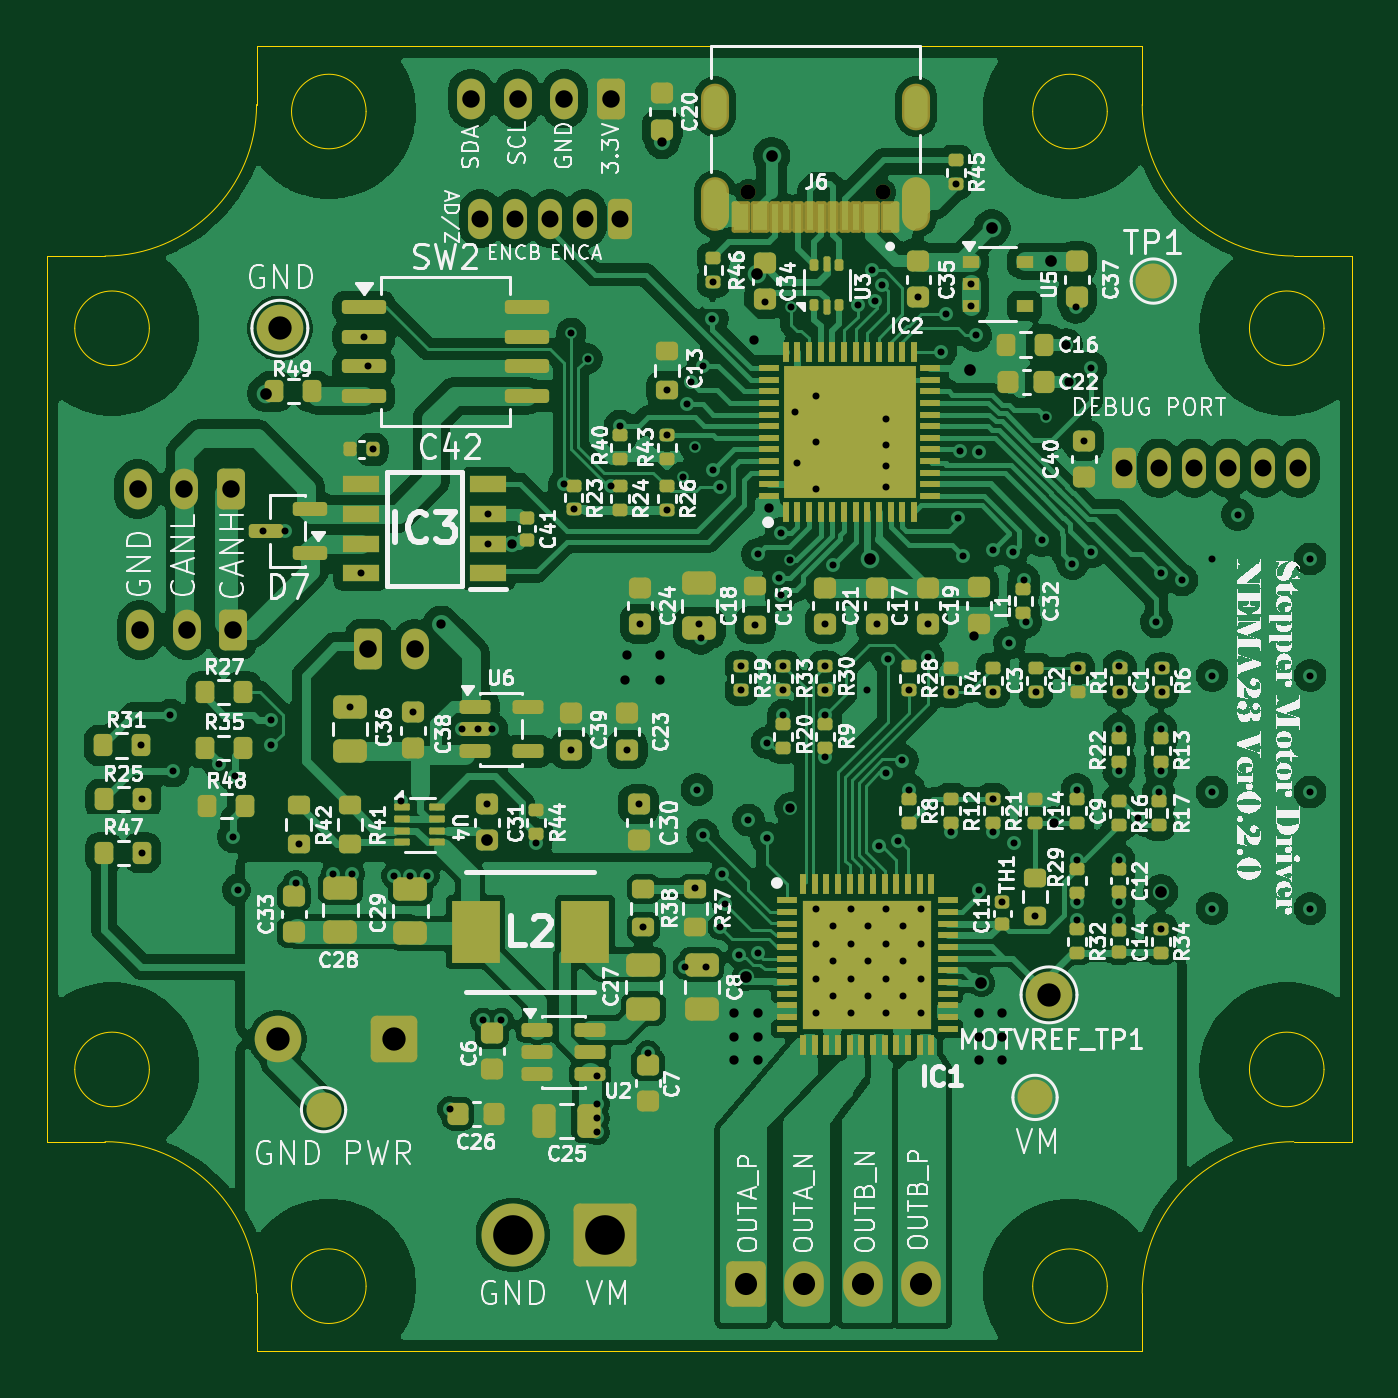
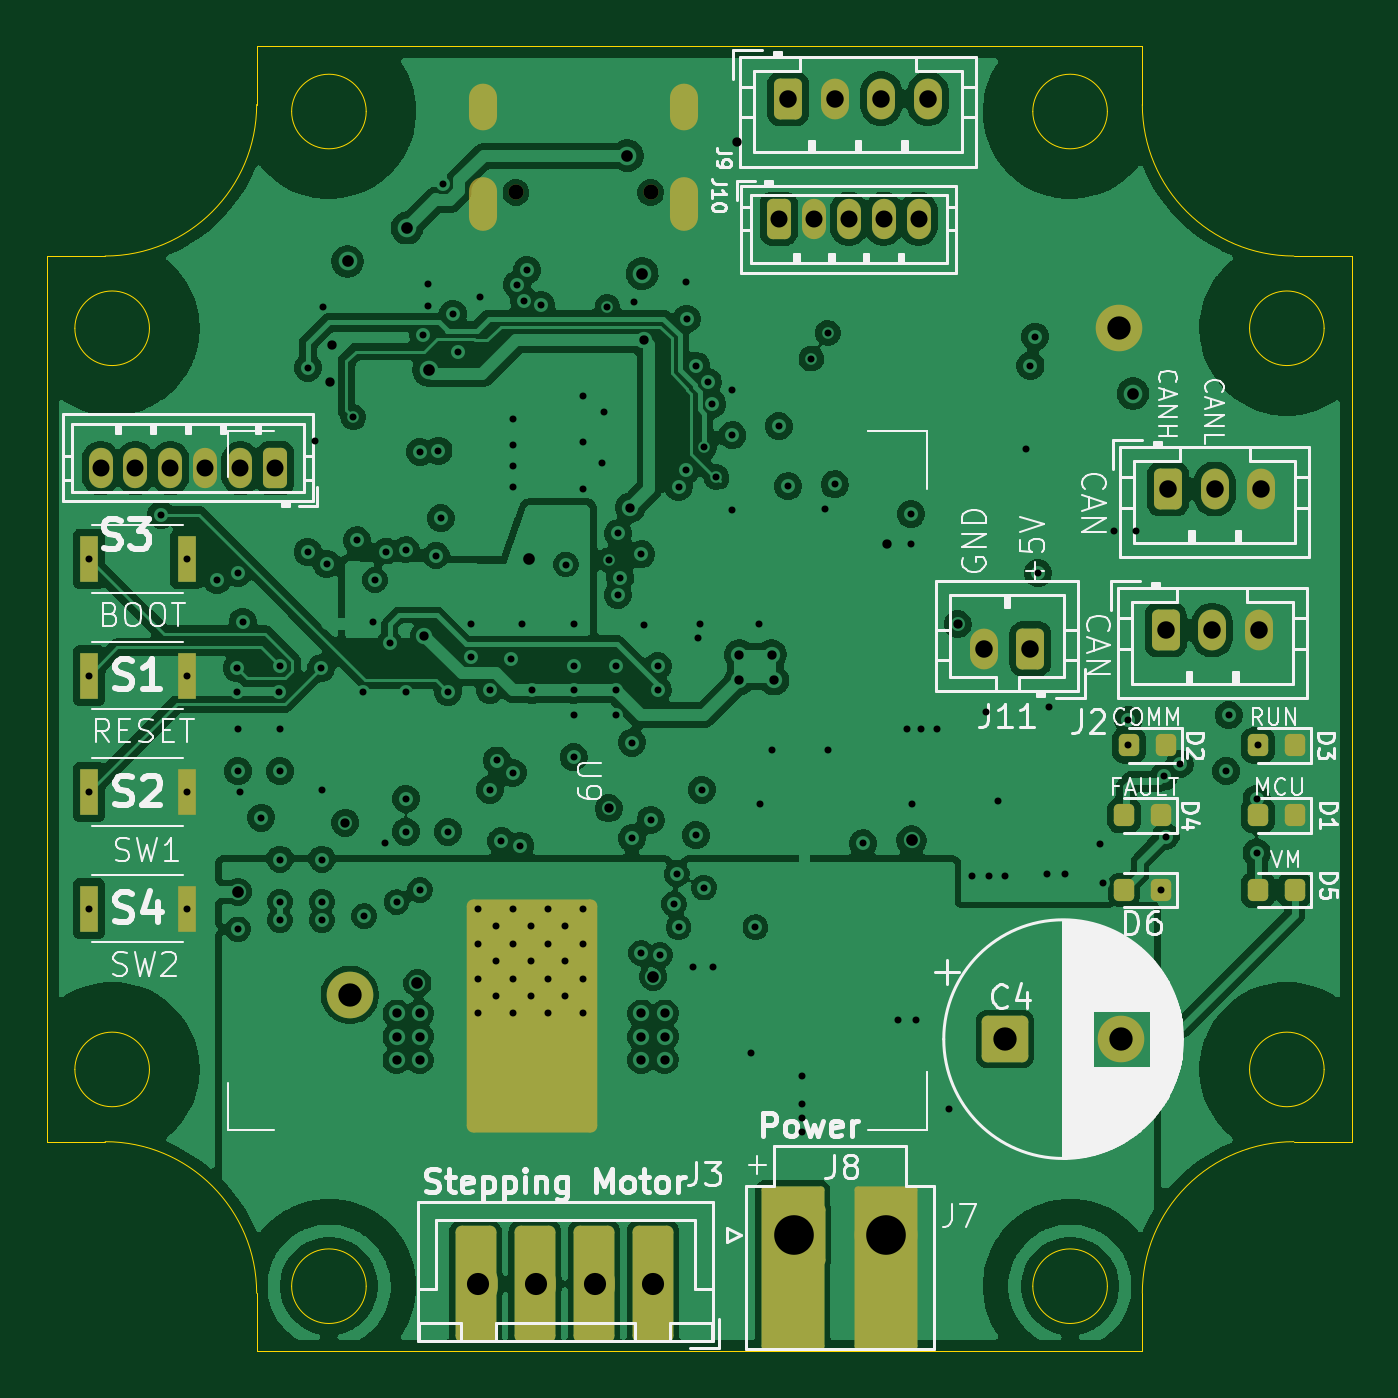
Circuit board: 13 layer files. Board 56.0 x 56.0 mm.
- bottom_copper: schematic_NEMA23-B_Cu.gbr (355105 bytes)
- bottom_mask: schematic_NEMA23-B_Mask.gbr (4671 bytes)
- paste: schematic_NEMA23-B_Paste.gbr (2411 bytes)
- bottom_silk: schematic_NEMA23-B_Silkscreen.gbr (75754 bytes)
- outline: schematic_NEMA23-Edge_Cuts.gbr (2628 bytes)
- top_copper: schematic_NEMA23-F_Cu.gbr (448833 bytes)
- top_mask: schematic_NEMA23-F_Mask.gbr (16444 bytes)
- paste: schematic_NEMA23-F_Paste.gbr (14956 bytes)
- top_silk: schematic_NEMA23-F_Silkscreen.gbr (256477 bytes)
- inner_copper: schematic_NEMA23-In1_Cu.gbr (267996 bytes)
- inner_copper: schematic_NEMA23-In2_Cu.gbr (297907 bytes)
- drill: schematic_NEMA23-NPTH.drl (362 bytes)
- drill: schematic_NEMA23-PTH.drl (5036 bytes)

=== bottom_copper: schematic_NEMA23-B_Cu.gbr (355105 bytes, source omitted) ===
=== bottom_mask: schematic_NEMA23-B_Mask.gbr ===
%TF.GenerationSoftware,KiCad,Pcbnew,10.0.4*%
%TF.CreationDate,2026-10-17T22:52:30+09:00*%
%TF.ProjectId,schematic,73636865-6d61-4746-9963-2e6b69636164,0.2.0*%
%TF.SameCoordinates,Original*%
%TF.FileFunction,Soldermask,Bot*%
%TF.FilePolarity,Negative*%
%FSLAX46Y46*%
G04 Gerber Fmt 4.6, Leading zero omitted, Abs format (unit mm)*
G04 Created by KiCad (PCBNEW 10.0.4) date 2026-10-17 22:52:30*
%MOMM*%
%LPD*%
G01*
G04 APERTURE LIST*
G04 Aperture macros list*
%AMRoundRect*
0 Rectangle with rounded corners*
0 $1 Rounding radius*
0 $2 $3 $4 $5 $6 $7 $8 $9 X,Y pos of 4 corners*
0 Add a 4 corners polygon primitive as box body*
4,1,4,$2,$3,$4,$5,$6,$7,$8,$9,$2,$3,0*
0 Add four circle primitives for the rounded corners*
1,1,$1+$1,$2,$3*
1,1,$1+$1,$4,$5*
1,1,$1+$1,$6,$7*
1,1,$1+$1,$8,$9*
0 Add four rect primitives between the rounded corners*
20,1,$1+$1,$2,$3,$4,$5,0*
20,1,$1+$1,$4,$5,$6,$7,0*
20,1,$1+$1,$6,$7,$8,$9,0*
20,1,$1+$1,$8,$9,$2,$3,0*%
G04 Aperture macros list end*
%ADD10C,2.000000*%
%ADD11C,0.650000*%
%ADD12O,1.204000X2.004000*%
%ADD13O,1.204000X2.304000*%
%ADD14RoundRect,0.250000X0.350000X0.625000X-0.350000X0.625000X-0.350000X-0.625000X0.350000X-0.625000X0*%
%ADD15O,1.200000X1.750000*%
%ADD16RoundRect,0.262500X-0.612500X-2.237500X0.612500X-2.237500X0.612500X2.237500X-0.612500X2.237500X0*%
%ADD17RoundRect,0.218750X-0.218750X-0.256250X0.218750X-0.256250X0.218750X0.256250X-0.218750X0.256250X0*%
%ADD18RoundRect,0.250000X-0.600000X-0.725000X0.600000X-0.725000X0.600000X0.725000X-0.600000X0.725000X0*%
%ADD19O,1.700000X1.950000*%
%ADD20R,0.800000X2.000000*%
%ADD21RoundRect,0.135000X1.215000X3.365000X-1.215000X3.365000X-1.215000X-3.365000X1.215000X-3.365000X0*%
%ADD22RoundRect,0.250000X0.265000X0.615000X-0.265000X0.615000X-0.265000X-0.615000X0.265000X-0.615000X0*%
%ADD23O,1.030000X1.730000*%
%ADD24RoundRect,0.250000X-0.265000X-0.615000X0.265000X-0.615000X0.265000X0.615000X-0.265000X0.615000X0*%
%ADD25RoundRect,0.250001X1.099999X1.099999X-1.099999X1.099999X-1.099999X-1.099999X1.099999X-1.099999X0*%
%ADD26C,2.700000*%
%ADD27RoundRect,0.250000X-0.350000X-0.625000X0.350000X-0.625000X0.350000X0.625000X-0.350000X0.625000X0*%
%ADD28RoundRect,0.250000X0.750000X0.750000X-0.750000X0.750000X-0.750000X-0.750000X0.750000X-0.750000X0*%
%ADD29RoundRect,0.280000X-2.520000X-4.720000X2.520000X-4.720000X2.520000X4.720000X-2.520000X4.720000X0*%
G04 APERTURE END LIST*
D10*
%TO.C,MOTVREF_TP2*%
X102000000Y-84100000D03*
%TD*%
D11*
%TO.C,J6*%
X127874250Y-78267500D03*
X122094250Y-78267500D03*
D12*
X129304250Y-74587500D03*
X120664250Y-74587500D03*
D13*
X129304250Y-78767500D03*
X120664250Y-78767500D03*
%TD*%
D10*
%TO.C,MOTVREF_TP1*%
X135000000Y-112700000D03*
%TD*%
D14*
%TO.C,J9*%
X116200000Y-74250000D03*
D15*
X114200000Y-74250000D03*
X112200000Y-74250000D03*
X110200000Y-74250000D03*
%TD*%
D16*
%TO.C,J4*%
X121990000Y-125100000D03*
X124530000Y-125100000D03*
X127070000Y-125100000D03*
X129610000Y-125100000D03*
%TD*%
D17*
%TO.C,D1*%
X94462500Y-105000000D03*
X96037500Y-105000000D03*
%TD*%
%TO.C,D5*%
X94462500Y-108200000D03*
X96037500Y-108200000D03*
%TD*%
D18*
%TO.C,J3*%
X122000000Y-125100000D03*
D19*
X124500000Y-125100000D03*
X127000000Y-125100000D03*
X129500000Y-125100000D03*
%TD*%
D14*
%TO.C,J2*%
X100000000Y-97050000D03*
D15*
X98000000Y-97050000D03*
X96000000Y-97050000D03*
%TD*%
D20*
%TO.C,S2*%
X146200000Y-104000000D03*
X142000000Y-104000000D03*
%TD*%
D21*
%TO.C,J7*%
X116000000Y-124400000D03*
X112000000Y-124400000D03*
%TD*%
D17*
%TO.C,D6*%
X100212500Y-108200000D03*
X101787500Y-108200000D03*
%TD*%
D22*
%TO.C,J10*%
X116600000Y-79400000D03*
D23*
X115100000Y-79400000D03*
X113600000Y-79400000D03*
X112100000Y-79400000D03*
X110600000Y-79400000D03*
%TD*%
D17*
%TO.C,D2*%
X100000000Y-102000000D03*
X101575000Y-102000000D03*
%TD*%
D20*
%TO.C,S3*%
X146200000Y-94000000D03*
X142000000Y-94000000D03*
%TD*%
%TO.C,S1*%
X146200000Y-99000000D03*
X142000000Y-99000000D03*
%TD*%
D14*
%TO.C,J1*%
X99900000Y-91000000D03*
D15*
X97900000Y-91000000D03*
X95900000Y-91000000D03*
%TD*%
D17*
%TO.C,D3*%
X94462500Y-102000000D03*
X96037500Y-102000000D03*
%TD*%
D24*
%TO.C,J5*%
X138200000Y-90100000D03*
D23*
X139700000Y-90100000D03*
X141200000Y-90100000D03*
X142700000Y-90100000D03*
X144200000Y-90100000D03*
X145700000Y-90100000D03*
%TD*%
D25*
%TO.C,J8*%
X115957500Y-123000000D03*
D26*
X111997500Y-123000000D03*
%TD*%
D20*
%TO.C,S4*%
X146200000Y-109000000D03*
X142000000Y-109000000D03*
%TD*%
D27*
%TO.C,J11*%
X105800000Y-97850000D03*
D15*
X107800000Y-97850000D03*
%TD*%
D28*
%TO.C,C4*%
X106900000Y-114600000D03*
D10*
X101900000Y-114600000D03*
%TD*%
D17*
%TO.C,D4*%
X100200000Y-105000000D03*
X101775000Y-105000000D03*
%TD*%
D29*
%TO.C,U7*%
X127200000Y-113600000D03*
%TD*%
M02*

=== paste: schematic_NEMA23-B_Paste.gbr (2411 bytes, source withheld) ===
=== bottom_silk: schematic_NEMA23-B_Silkscreen.gbr (75754 bytes, source omitted) ===
=== outline: schematic_NEMA23-Edge_Cuts.gbr ===
%TF.GenerationSoftware,KiCad,Pcbnew,10.0.4*%
%TF.CreationDate,2026-10-17T22:52:30+09:00*%
%TF.ProjectId,schematic,73636865-6d61-4746-9963-2e6b69636164,0.2.0*%
%TF.SameCoordinates,Original*%
%TF.FileFunction,Profile,NP*%
%FSLAX46Y46*%
G04 Gerber Fmt 4.6, Leading zero omitted, Abs format (unit mm)*
G04 Created by KiCad (PCBNEW 10.0.4) date 2026-10-17 22:52:30*
%MOMM*%
%LPD*%
G01*
G04 APERTURE LIST*
%TA.AperFunction,Profile*%
%ADD10C,0.050000*%
%TD*%
G04 APERTURE END LIST*
%TO.C,U8*%
D10*
X92000000Y-81000000D02*
X94500000Y-81000000D01*
X92000000Y-119000000D02*
X92000000Y-81000000D01*
X94500000Y-119000000D02*
X92000000Y-119000000D01*
X101000000Y-72000000D02*
X139000000Y-72000000D01*
X101000000Y-74500000D02*
X101000000Y-72000000D01*
X101000000Y-125500000D02*
X101000000Y-128000000D01*
X139000000Y-74500000D02*
X139000000Y-72000000D01*
X139000000Y-125500000D02*
X139000000Y-128000000D01*
X139000000Y-128000000D02*
X101000000Y-128000000D01*
X145500000Y-81000000D02*
X148000000Y-81000000D01*
X148000000Y-81000000D02*
X148000000Y-119000000D01*
X148000000Y-119000000D02*
X145500000Y-119000000D01*
X94500000Y-119000000D02*
G75*
G02*
X101000000Y-125500000I0J-6500000D01*
G01*
X101000000Y-74500000D02*
G75*
G02*
X94500000Y-81000000I-6500000J0D01*
G01*
X139000000Y-125500000D02*
G75*
G02*
X145500000Y-119000000I6500000J0D01*
G01*
X145500000Y-81000000D02*
G75*
G02*
X139000000Y-74500000I0J6500000D01*
G01*
X96400000Y-84100000D02*
G75*
G02*
X93200000Y-84100000I-1600000J0D01*
G01*
X93200000Y-84100000D02*
G75*
G02*
X96400000Y-84100000I1600000J0D01*
G01*
X96400000Y-115900000D02*
G75*
G02*
X93200000Y-115900000I-1600000J0D01*
G01*
X93200000Y-115900000D02*
G75*
G02*
X96400000Y-115900000I1600000J0D01*
G01*
X105700000Y-74800000D02*
G75*
G02*
X102500000Y-74800000I-1600000J0D01*
G01*
X102500000Y-74800000D02*
G75*
G02*
X105700000Y-74800000I1600000J0D01*
G01*
X105700000Y-125200000D02*
G75*
G02*
X102500000Y-125200000I-1600000J0D01*
G01*
X102500000Y-125200000D02*
G75*
G02*
X105700000Y-125200000I1600000J0D01*
G01*
X137500000Y-74800000D02*
G75*
G02*
X134300000Y-74800000I-1600000J0D01*
G01*
X134300000Y-74800000D02*
G75*
G02*
X137500000Y-74800000I1600000J0D01*
G01*
X137500000Y-125200000D02*
G75*
G02*
X134300000Y-125200000I-1600000J0D01*
G01*
X134300000Y-125200000D02*
G75*
G02*
X137500000Y-125200000I1600000J0D01*
G01*
X146800000Y-84100000D02*
G75*
G02*
X143600000Y-84100000I-1600000J0D01*
G01*
X143600000Y-84100000D02*
G75*
G02*
X146800000Y-84100000I1600000J0D01*
G01*
X146800000Y-115900000D02*
G75*
G02*
X143600000Y-115900000I-1600000J0D01*
G01*
X143600000Y-115900000D02*
G75*
G02*
X146800000Y-115900000I1600000J0D01*
G01*
%TD*%
M02*

=== top_copper: schematic_NEMA23-F_Cu.gbr (448833 bytes, source omitted) ===
=== top_mask: schematic_NEMA23-F_Mask.gbr (16444 bytes, source omitted) ===
=== paste: schematic_NEMA23-F_Paste.gbr (14956 bytes, source omitted) ===
=== top_silk: schematic_NEMA23-F_Silkscreen.gbr (256477 bytes, source omitted) ===
=== inner_copper: schematic_NEMA23-In1_Cu.gbr (267996 bytes, source omitted) ===
=== inner_copper: schematic_NEMA23-In2_Cu.gbr (297907 bytes, source omitted) ===
=== drill: schematic_NEMA23-NPTH.drl ===
M48
; DRILL file KiCad 10.0.4 date 2026-10-17T22:52:32
; FORMAT={-:-/ absolute / metric / decimal}
; #@! TF.CreationDate,2026-10-17T22:52:32+09:00
; #@! TF.GenerationSoftware,Kicad,Pcbnew,10.0.4
; #@! TF.FileFunction,NonPlated,1,4,NPTH
FMAT,2
METRIC
; #@! TA.AperFunction,NonPlated,NPTH,ComponentDrill
T1C0.650
%
G90
G05
T1
X122.094Y-78.267
X127.874Y-78.267
M30

=== drill: schematic_NEMA23-PTH.drl ===
M48
; DRILL file KiCad 10.0.4 date 2026-10-17T22:52:32
; FORMAT={-:-/ absolute / metric / decimal}
; #@! TF.CreationDate,2026-10-17T22:52:32+09:00
; #@! TF.GenerationSoftware,Kicad,Pcbnew,10.0.4
; #@! TF.FileFunction,Plated,1,4,PTH
FMAT,2
METRIC
; #@! TA.AperFunction,Plated,PTH,ViaDrill
T1C0.300
; #@! TA.AperFunction,Plated,PTH,ViaDrill
T2C0.400
; #@! TA.AperFunction,Plated,PTH,ViaDrill
T3C0.500
; #@! TA.AperFunction,Plated,PTH,ComponentDrill
T4C0.600
; #@! TA.AperFunction,Plated,PTH,ComponentDrill
T5C0.730
; #@! TA.AperFunction,Plated,PTH,ComponentDrill
T6C0.750
; #@! TA.AperFunction,Plated,PTH,ComponentDrill
T7C0.950
; #@! TA.AperFunction,Plated,PTH,ComponentDrill
T8C1.000
; #@! TA.AperFunction,Plated,PTH,ComponentDrill
T9C1.700
%
G90
G05
T1
X96.05Y-102.0
X96.1Y-104.3
X96.1Y-106.6
X97.3Y-100.7
X97.4Y-103.1
X99.398Y-102.805
X100.0Y-105.925
X100.073Y-103.33
X100.212Y-108.2
X101.262Y-92.8
X101.6Y-100.9
X101.625Y-102.0
X102.2Y-92.8
X102.675Y-107.902
X102.8Y-106.225
X104.3Y-107.5
X105.0Y-100.35
X105.1Y-107.5
X105.475Y-94.605
X105.6Y-84.46
X105.8Y-85.7
X105.98Y-89.3
X106.9Y-107.6
X107.2Y-104.4
X107.6Y-107.6
X107.7Y-100.575
X108.3Y-107.6
X109.3Y-117.6
X109.8Y-101.3
X110.5Y-101.3
X110.7Y-113.8
X110.9Y-104.525
X110.925Y-92.065
X110.925Y-93.335
X111.1Y-101.3
X111.5Y-113.8
X112.995Y-106.2
X114.2Y-90.8
X114.5Y-84.3
X114.5Y-102.175
X114.6Y-91.875
X115.2Y-85.4
X115.6Y-116.2
X115.6Y-117.4
X115.6Y-118.0
X115.6Y-118.6
X116.2Y-90.88
X116.6Y-88.3
X116.9Y-102.175
X117.4Y-104.525
X117.45Y-96.775
X117.6Y-109.8
X117.8Y-115.2
X118.6Y-86.73
X118.6Y-88.69
X118.6Y-91.9
X119.28Y-90.48
X119.4Y-111.5
X119.448Y-87.35
X119.65Y-86.4
X119.8Y-89.2
X119.8Y-108.1
X119.901Y-103.901
X120.0Y-96.775
X120.05Y-97.4
X120.15Y-85.7
X120.15Y-105.85
X120.3Y-111.5
X120.55Y-83.7
X120.6Y-82.11
X120.6Y-90.2
X120.9Y-90.911
X120.9Y-109.8
X120.979Y-107.521
X121.1Y-108.8
X121.7Y-111.0
X121.8Y-98.6
X121.8Y-99.62
X122.1Y-105.2
X122.4Y-96.825
X122.5Y-93.8
X122.516Y-110.91
X122.8Y-82.975
X122.9Y-101.875
X122.9Y-105.975
X123.4Y-94.8
X123.5Y-92.9
X123.503Y-95.543
X123.6Y-98.6
X123.6Y-99.62
X123.6Y-100.7
X123.874Y-94.048
X123.95Y-83.175
X124.1Y-87.7
X124.2Y-89.9
X125.0Y-87.0
X125.0Y-89.0
X125.0Y-91.0
X125.0Y-109.0
X125.0Y-110.5
X125.0Y-112.0
X125.0Y-113.5
X125.4Y-96.775
X125.4Y-98.6
X125.4Y-99.62
X125.4Y-100.7
X125.4Y-102.5
X125.736Y-94.236
X125.75Y-109.75
X125.75Y-111.25
X125.75Y-112.75
X126.5Y-109.0
X126.5Y-110.5
X126.5Y-112.0
X126.5Y-113.5
X126.8Y-83.1
X127.2Y-99.62
X127.25Y-109.75
X127.25Y-111.25
X127.25Y-112.75
X127.4Y-81.6
X127.527Y-82.916
X127.6Y-96.775
X127.7Y-106.3
X127.831Y-82.23
X128.0Y-88.0
X128.0Y-89.1
X128.0Y-90.0
X128.0Y-90.9
X128.0Y-109.0
X128.0Y-110.5
X128.0Y-112.0
X128.0Y-113.5
X128.02Y-103.17
X128.1Y-98.3
X128.5Y-106.1
X128.704Y-102.645
X128.75Y-109.75
X128.75Y-111.25
X128.75Y-112.75
X129.0Y-99.62
X129.0Y-103.9
X129.4Y-82.775
X129.5Y-109.0
X129.5Y-110.5
X129.5Y-112.0
X129.5Y-113.5
X129.8Y-96.775
X129.8Y-98.2
X130.35Y-85.1
X130.579Y-83.483
X130.8Y-99.71
X130.8Y-105.7
X131.0Y-77.91
X131.1Y-92.25
X131.2Y-89.35
X131.3Y-93.875
X131.64Y-82.2
X131.64Y-83.15
X131.85Y-84.4
X131.992Y-89.4
X132.0Y-108.2
X132.6Y-93.625
X132.6Y-99.71
X132.6Y-104.29
X132.6Y-105.7
X133.0Y-108.72
X133.3Y-97.6
X133.441Y-93.684
X133.5Y-106.2
X133.925Y-94.9
X134.0Y-96.7
X134.4Y-109.325
X134.44Y-99.71
X134.7Y-93.2
X134.85Y-87.925
X136.0Y-94.2
X136.15Y-83.2
X136.2Y-103.9
X136.2Y-106.9
X136.2Y-108.7
X136.2Y-109.5
X136.24Y-98.69
X136.5Y-88.925
X136.8Y-85.8
X136.811Y-93.689
X138.0Y-98.6
X138.0Y-101.3
X138.0Y-103.1
X138.0Y-106.9
X138.0Y-108.7
X138.0Y-109.5
X138.04Y-99.71
X138.805Y-105.095
X139.6Y-96.7
X139.7Y-104.0
X139.8Y-101.3
X139.8Y-103.1
X139.8Y-109.89
X139.811Y-94.589
X139.84Y-98.69
X139.84Y-99.71
X140.7Y-94.9
X142.0Y-94.0
X142.0Y-99.0
X142.0Y-104.0
X142.0Y-109.0
X143.1Y-92.1
X146.2Y-94.0
X146.2Y-99.0
X146.2Y-104.0
X146.2Y-109.0
T2
X108.925Y-96.8
X111.95Y-93.335
X116.8Y-99.2
X116.9Y-98.1
X118.3Y-98.1
X118.3Y-99.2
X118.4Y-76.1
X121.5Y-113.5
X121.5Y-114.5
X121.5Y-115.5
X122.363Y-84.603
X122.5Y-113.5
X122.5Y-114.5
X122.5Y-115.5
X122.975Y-91.8
X123.9Y-104.7
X131.8Y-97.3
X132.0Y-113.5
X132.0Y-114.5
X132.0Y-115.5
X133.0Y-113.5
X133.0Y-114.5
X133.0Y-115.5
X135.2Y-105.31
X135.75Y-84.8
X135.85Y-86.4
T3
X101.4Y-86.9
X110.9Y-106.075
X121.988Y-111.919
X122.462Y-81.763
X123.1Y-76.7
X127.3Y-94.0
X131.626Y-85.901
X132.1Y-112.2
X132.55Y-79.8
X135.1Y-81.225
X139.8Y-108.28
T5
X110.6Y-79.4
X112.1Y-79.4
X113.6Y-79.4
X115.1Y-79.4
X116.6Y-79.4
X138.2Y-90.1
X139.7Y-90.1
X141.2Y-90.1
X142.7Y-90.1
X144.2Y-90.1
X145.7Y-90.1
T6
X95.9Y-91.0
X96.0Y-97.05
X97.9Y-91.0
X98.0Y-97.05
X99.9Y-91.0
X100.0Y-97.05
X105.8Y-97.85
X107.8Y-97.85
X110.2Y-74.25
X112.2Y-74.25
X114.2Y-74.25
X116.2Y-74.25
T7
X122.0Y-125.1
X124.5Y-125.1
X127.0Y-125.1
X129.5Y-125.1
T8
X101.9Y-114.6
X102.0Y-84.1
X106.9Y-114.6
X135.0Y-112.7
T9
X111.997Y-123.0
X115.957Y-123.0
T4
G00X120.664Y-74.987
M15
G01X120.664Y-74.188
M16
G05
G00X120.664Y-79.317
M15
G01X120.664Y-78.218
M16
G05
G00X129.304Y-74.987
M15
G01X129.304Y-74.188
M16
G05
G00X129.304Y-79.317
M15
G01X129.304Y-78.218
M16
G05
M30
